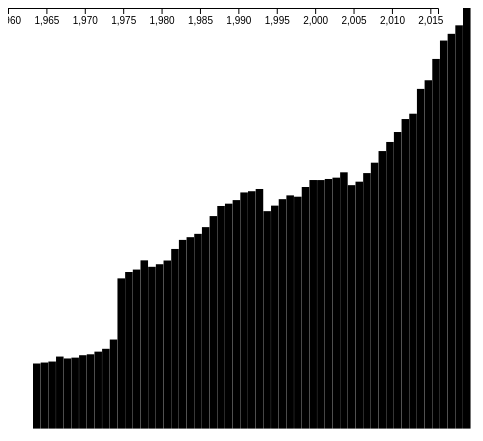
D3 v5 page, settled after 360 driven frames (6 s of simulated time); the page loaded 1 data file(s).


      d3.select("head")
        .append("title")
        .text("pahn");

      d3.json("data.json").then(function(data) {

        var totDict = {}
        // ktoe = Kilotonne of Oil Equivalent
        totDict["KTOE"] = {};
        // primary energy
        totDict["PC_PRYENRGSUPPLY"] = {};
        // dict{year{country[]}}
        for (let key of Object.keys(data)){
            row = data[key];
            // do not use location
            country = row["LOCATION"];
            year = parseInt(row["TIME"]);
            value = parseInt(row["Value"]);
            if (!(value)){
                continue
            }
            measure = row["MEASURE"]
            dict = totDict[measure]

            if (!(dict[year])){
                dict[year] = {}
            };
            yearDict = dict[year]
            yearDict[country] = value;

        };
        var ktoeList = []
        // console.log(Object.keys(totDict["KTOE"]))
        for (let key of Object.keys(totDict["KTOE"])){
          // console.log(key)
          var yearAVG = 0
          countries = totDict["KTOE"][key]
          for (let countryKey of Object.keys(countries)){
              yearAVG += countries[countryKey]
          }
          division = Object.keys(countries).length
          yearAVG = yearAVG / division
          // console.log([key, yearAVG])
          ktoeList.push([key,yearAVG])

        }
        console.log(ktoeList)

        var width = 500;
        var height = 500;

        pad = {
          top: height/10,
          bottom: height/17,
          left: width/10,
          right: width/25
        };

        var w = width - pad.left - pad.right;
        var h = height - pad.top - pad.bottom;

        var dataLen = ktoeList.length

        var svg = d3.select("body")
                    .append("svg")
                    .attr("width", width)
                    .attr("height", height);
        var rects = svg.selectAll("rect")
                       .data(ktoeList)
                       .enter()
                       .append("rect");

        var min = d3.min(ktoeList, function(d){
                                   return d[1];
                                 });
        var max = d3.max(ktoeList, function(d){
                                    return d[1];
                                  });
        var minYear = d3.min(ktoeList, function(d){
                                    return d[0];
                                  });
        var maxYear = d3.max(ktoeList, function(d){
                                    return d[0];
                                  });

        var xScale = d3.scaleLinear()
                    .domain([minYear, maxYear])
                    .range([0, w]);
        var yScale = d3.scaleLinear()
                    .domain([0, max])
                    .range([h, 0]);
        var colScale = d3.scaleLinear()
                         .domain([0,max])
                         .range([0,255])

        rects.attr("x", function(d){
                       return xScale(d[0]) + width * 0.05;
                       })
             .attr("y", function(d){
                       return yScale(d[1]);
                       })
             .attr("width", w / (dataLen))
             .attr("height", function(d){
                            return h - yScale(d[1]);
                          })
            .attr("fill", function(d) {
              // colScale works, but colour is only black or blue
              return "rgb(0,0," + (colScale(d)) + ")"
            });


        // x-axis
        var x_axis = d3.axisBottom()
                       .scale(xScale);


        // x-axis
        svg.append("g")
           .call(x_axis);


       });






      // const yearAverage = function(x){
      //   for (let key of Object.keys(totDict["KTOE"])){
      //
      //     var yearAVG = 0
      //     countries = totDict["KTOE"][key]
      //     for (let countryKey of Object.keys(countries)){
      //         yearAVG += countries[countryKey]
      //     }
      //     division = Object.keys(countries).length
      //     yearAVG = yearAVG / division
      //     ktoeList.push(yearAVG)
      //
      //     // ktoeList.push(ktoeDict[key])
      //   }
      // }
    

### data: data.json
{
 "0": {
  "LOCATION": "AUS",
  "INDICATOR": "RENEWABLE",
  "SUBJECT": "TOT",
  "MEASURE": "KTOE",
  "FREQUENCY": "A",
  "TIME": "1960",
  "Value": "4437",
  "Flag Codes": ""
 },
 "1": {
  "LOCATION": "AUS",
  "INDICATOR": "RENEWABLE",
  "SUBJECT": "TOT",
  "MEASURE": "KTOE",
  "FREQUENCY": "A",
  "TIME": "1961",
  "Value": "4491",
  "Flag Codes": ""
 },
 "2": {
  "LOCATION": "AUS",
  "INDICATOR": "RENEWABLE",
  "SUBJECT": "TOT",
  "MEASURE": "KTOE",
  "FREQUENCY": "A",
  "TIME": "1962",
  "Value": "4407",
  "Flag Codes": ""
 },
 "3": {
  "LOCATION": "AUS",
  "INDICATOR": "RENEWABLE",
  "SUBJECT": "TOT",
  "MEASURE": "KTOE",
  "FREQUENCY": "A",
  "TIME": "1963",
  "Value": "4629",
  "Flag Codes": ""
 },
 "4": {
  "LOCATION": "AUS",
  "INDICATOR": "RENEWABLE",
  "SUBJECT": "TOT",
  "MEASURE": "KTOE",
  "FREQUENCY": "A",
  "TIME": "1964",
  "Value": "4497",
  "Flag Codes": ""
 },
 "5": {
  "LOCATION": "AUS",
  "INDICATOR": "RENEWABLE",
  "SUBJECT": "TOT",
  "MEASURE": "KTOE",
  "FREQUENCY": "A",
  "TIME": "1965",
  "Value": "4716",
  "Flag Codes": ""
 },
 "6": {
  "LOCATION": "AUS",
  "INDICATOR": "RENEWABLE",
  "SUBJECT": "TOT",
  "MEASURE": "KTOE",
  "FREQUENCY": "A",
  "TIME": "1966",
  "Value": "4445",
  "Flag Codes": ""
 },
 "7": {
  "LOCATION": "AUS",
  "INDICATOR": "RENEWABLE",
  "SUBJECT": "TOT",
  "MEASURE": "KTOE",
  "FREQUENCY": "A",
  "TIME": "1967",
  "Value": "4575",
  "Flag Codes": ""
 },
 "8": {
  "LOCATION": "AUS",
  "INDICATOR": "RENEWABLE",
  "SUBJECT": "TOT",
  "MEASURE": "KTOE",
  "FREQUENCY": "A",
  "TIME": "1968",
  "Value": "4472",
  "Flag Codes": ""
 },
 "9": {
  "LOCATION": "AUS",
  "INDICATOR": "RENEWABLE",
  "SUBJECT": "TOT",
  "MEASURE": "KTOE",
  "FREQUENCY": "A",
  "TIME": "1969",
  "Value": "4526",
  "Flag Codes": ""
 },
 "10": {
  "LOCATION": "AUS",
  "INDICATOR": "RENEWABLE",
  "SUBJECT": "TOT",
  "MEASURE": "KTOE",
  "FREQUENCY": "A",
  "TIME": "1970",
  "Value": "4304",
  "Flag Codes": ""
 },
 "11": {
  "LOCATION": "AUS",
  "INDICATOR": "RENEWABLE",
  "SUBJECT": "TOT",
  "MEASURE": "KTOE",
  "FREQUENCY": "A",
  "TIME": "1971",
  "Value": "4553",
  "Flag Codes": ""
 },
 "12": {
  "LOCATION": "AUS",
  "INDICATOR": "RENEWABLE",
  "SUBJECT": "TOT",
  "MEASURE": "KTOE",
  "FREQUENCY": "A",
  "TIME": "1972",
  "Value": "4623",
  "Flag Codes": ""
 },
 "13": {
  "LOCATION": "AUS",
  "INDICATOR": "RENEWABLE",
  "SUBJECT": "TOT",
  "MEASURE": "KTOE",
  "FREQUENCY": "A",
  "TIME": "1973",
  "Value": "4509",
  "Flag Codes": ""
 },
 "14": {
  "LOCATION": "AUS",
  "INDICATOR": "RENEWABLE",
  "SUBJECT": "TOT",
  "MEASURE": "KTOE",
  "FREQUENCY": "A",
  "TIME": "1974",
  "Value": "4816",
  "Flag Codes": ""
 },
 "15": {
  "LOCATION": "AUS",
  "INDICATOR": "RENEWABLE",
  "SUBJECT": "TOT",
  "MEASURE": "KTOE",
  "FREQUENCY": "A",
  "TIME": "1975",
  "Value": "4962",
  "Flag Codes": ""
 },
 "16": {
  "LOCATION": "AUS",
  "INDICATOR": "RENEWABLE",
  "SUBJECT": "TOT",
  "MEASURE": "KTOE",
  "FREQUENCY": "A",
  "TIME": "1976",
  "Value": "5015",
  "Flag Codes": ""
 },
 "17": {
  "LOCATION": "AUS",
  "INDICATOR": "RENEWABLE",
  "SUBJECT": "TOT",
  "MEASURE": "KTOE",
  "FREQUENCY": "A",
  "TIME": "1977",
  "Value": "4853",
  "Flag Codes": ""
 },
 "18": {
  "LOCATION": "AUS",
  "INDICATOR": "RENEWABLE",
  "SUBJECT": "TOT",
  "MEASURE": "KTOE",
  "FREQUENCY": "A",
  "TIME": "1978",
  "Value": "4882",
  "Flag Codes": ""
 },
 "19": {
  "LOCATION": "AUS",
  "INDICATOR": "RENEWABLE",
  "SUBJECT": "TOT",
  "MEASURE": "KTOE",
  "FREQUENCY": "A",
  "TIME": "1979",
  "Value": "4880",
  "Flag Codes": ""
 },
 "20": {
  "LOCATION": "AUS",
  "INDICATOR": "RENEWABLE",
  "SUBJECT": "TOT",
  "MEASURE": "KTOE",
  "FREQUENCY": "A",
  "TIME": "1980",
  "Value": "4745",
  "Flag Codes": ""
 },
 "21": {
  "LOCATION": "AUS",
  "INDICATOR": "RENEWABLE",
  "SUBJECT": "TOT",
  "MEASURE": "KTOE",
  "FREQUENCY": "A",
  "TIME": "1981",
  "Value": "5063",
  "Flag Codes": ""
 },
 "22": {
  "LOCATION": "AUS",
  "INDICATOR": "RENEWABLE",
  "SUBJECT": "TOT",
  "MEASURE": "KTOE",
  "FREQUENCY": "A",
  "TIME": "1982",
  "Value": "5173",
  "Flag Codes": ""
 },
 "23": {
  "LOCATION": "AUS",
  "INDICATOR": "RENEWABLE",
  "SUBJECT": "TOT",
  "MEASURE": "KTOE",
  "FREQUENCY": "A",
  "TIME": "1983",
  "Value": "5006",
  "Flag Codes": ""
 },
 "24": {
  "LOCATION": "AUS",
  "INDICATOR": "RENEWABLE",
  "SUBJECT": "TOT",
  "MEASURE": "KTOE",
  "FREQUENCY": "A",
  "TIME": "1984",
  "Value": "4912",
  "Flag Codes": ""
 },
 "25": {
  "LOCATION": "AUS",
  "INDICATOR": "RENEWABLE",
  "SUBJECT": "TOT",
  "MEASURE": "KTOE",
  "FREQUENCY": "A",
  "TIME": "1985",
  "Value": "5165",
  "Flag Codes": ""
 },
 "26": {
  "LOCATION": "AUS",
  "INDICATOR": "RENEWABLE",
  "SUBJECT": "TOT",
  "MEASURE": "KTOE",
  "FREQUENCY": "A",
  "TIME": "1986",
  "Value": "4729",
  "Flag Codes": ""
 },
 "27": {
  "LOCATION": "AUS",
  "INDICATOR": "RENEWABLE",
  "SUBJECT": "TOT",
  "MEASURE": "KTOE",
  "FREQUENCY": "A",
  "TIME": "1987",
  "Value": "4700",
  "Flag Codes": ""
 },
 "28": {
  "LOCATION": "AUS",
  "INDICATOR": "RENEWABLE",
  "SUBJECT": "TOT",
  "MEASURE": "KTOE",
  "FREQUENCY": "A",
  "TIME": "1988",
  "Value": "4809",
  "Flag Codes": ""
 },
 "29": {
  "LOCATION": "AUS",
  "INDICATOR": "RENEWABLE",
  "SUBJECT": "TOT",
  "MEASURE": "KTOE",
  "FREQUENCY": "A",
  "TIME": "1989",
  "Value": "4981",
  "Flag Codes": ""
 },
 "30": {
  "LOCATION": "AUS",
  "INDICATOR": "RENEWABLE",
  "SUBJECT": "TOT",
  "MEASURE": "KTOE",
  "FREQUENCY": "A",
  "TIME": "1990",
  "Value": "5074",
  "Flag Codes": ""
 },
 "31": {
  "LOCATION": "AUS",
  "INDICATOR": "RENEWABLE",
  "SUBJECT": "TOT",
  "MEASURE": "KTOE",
  "FREQUENCY": "A",
  "TIME": "1991",
  "Value": "5192",
  "Flag Codes": ""
 },
 "32": {
  "LOCATION": "AUS",
  "INDICATOR": "RENEWABLE",
  "SUBJECT": "TOT",
  "MEASURE": "KTOE",
  "FREQUENCY": "A",
  "TIME": "1992",
  "Value": "4728",
  "Flag Codes": ""
 },
 "33": {
  "LOCATION": "AUS",
  "INDICATOR": "RENEWABLE",
  "SUBJECT": "TOT",
  "MEASURE": "KTOE",
  "FREQUENCY": "A",
  "TIME": "1993",
  "Value": "5482",
  "Flag Codes": ""
 },
 "34": {
  "LOCATION": "AUS",
  "INDICATOR": "RENEWABLE",
… [head cut at 6 KiB]